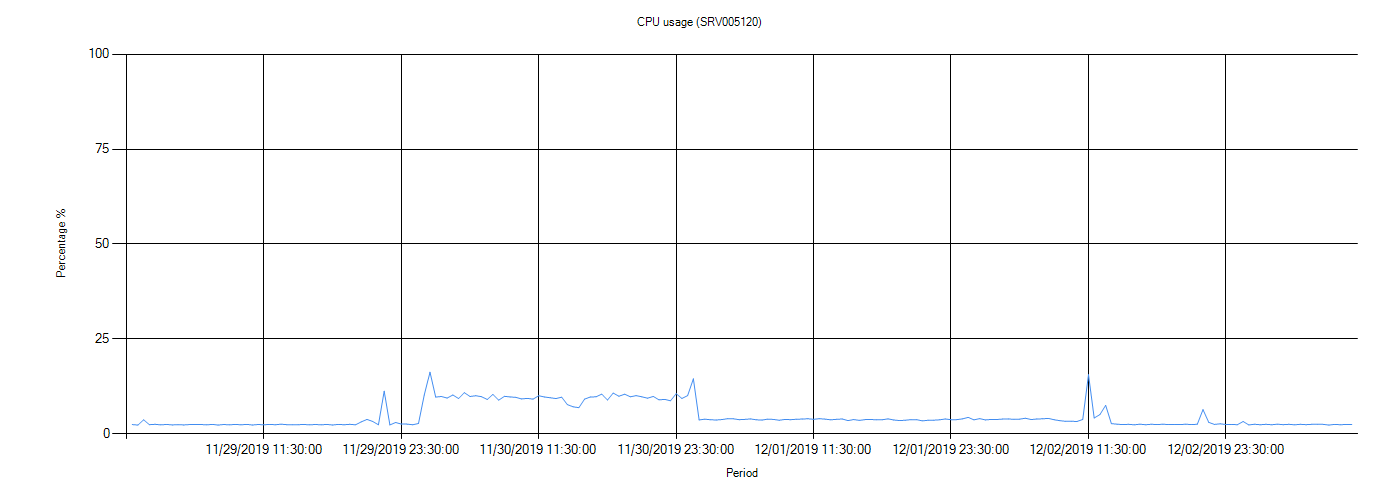

The data file committed next to this chart (first rows):
Server, Time Stamp, Usage (%)
SRV005120, , 
SRV005120, 2019/11/29 12:00:00 AM, 2,44
SRV005120, 2019/11/29 12:30:00 AM, 2,31
SRV005120, 2019/11/29 1:00:00 AM, 3,69
SRV005120, 2019/11/29 1:30:00 AM, 2,4
SRV005120, 2019/11/29 2:00:00 AM, 2,51
SRV005120, 2019/11/29 2:30:00 AM, 2,36
SRV005120, 2019/11/29 3:00:00 AM, 2,48
SRV005120, 2019/11/29 3:30:00 AM, 2,34
SRV005120, 2019/11/29 4:00:00 AM, 2,43
SRV005120, 2019/11/29 4:30:00 AM, 2,34
SRV005120, 2019/11/29 5:00:00 AM, 2,44
SRV005120, 2019/11/29 5:30:00 AM, 2,46
SRV005120, 2019/11/29 6:00:00 AM, 2,45
SRV005120, 2019/11/29 6:30:00 AM, 2,36
SRV005120, 2019/11/29 7:00:00 AM, 2,49
SRV005120, 2019/11/29 7:30:00 AM, 2,3
SRV005120, 2019/11/29 8:00:00 AM, 2,45
SRV005120, 2019/11/29 8:30:00 AM, 2,35
SRV005120, 2019/11/29 9:00:00 AM, 2,49
SRV005120, 2019/11/29 9:30:00 AM, 2,38
SRV005120, 2019/11/29 10:00:00 AM, 2,49
SRV005120, 2019/11/29 10:30:00 AM, 2,33
SRV005120, 2019/11/29 11:00:00 AM, 2,46
SRV005120, 2019/11/29 11:30:00 AM, 2,38
SRV005120, 2019/11/29 12:00:00 PM, 2,49
SRV005120, 2019/11/29 12:30:00 PM, 2,39
SRV005120, 2019/11/29 1:00:00 PM, 2,53
SRV005120, 2019/11/29 1:30:00 PM, 2,4
SRV005120, 2019/11/29 2:00:00 PM, 2,39
SRV005120, 2019/11/29 2:30:00 PM, 2,4
SRV005120, 2019/11/29 3:00:00 PM, 2,46
SRV005120, 2019/11/29 3:30:00 PM, 2,37
SRV005120, 2019/11/29 4:00:00 PM, 2,46
SRV005120, 2019/11/29 4:30:00 PM, 2,37
SRV005120, 2019/11/29 5:00:00 PM, 2,48
SRV005120, 2019/11/29 5:30:00 PM, 2,33
SRV005120, 2019/11/29 6:00:00 PM, 2,49
SRV005120, 2019/11/29 6:30:00 PM, 2,39
SRV005120, 2019/11/29 7:00:00 PM, 2,5
SRV005120, 2019/11/29 7:30:00 PM, 2,38
SRV005120, 2019/11/29 8:00:00 PM, 3,15
SRV005120, 2019/11/29 8:30:00 PM, 3,79
SRV005120, 2019/11/29 9:00:00 PM, 3,26
SRV005120, 2019/11/29 9:30:00 PM, 2,38
SRV005120, 2019/11/29 10:00:00 PM, 11,24
SRV005120, 2019/11/29 10:30:00 PM, 2,34
SRV005120, 2019/11/29 11:00:00 PM, 2,99
SRV005120, 2019/11/29 11:30:00 PM, 2,57
SRV005120, 2019/11/30 12:00:00 AM, 2,56
SRV005120, 2019/11/30 12:30:00 AM, 2,39
SRV005120, 2019/11/30 1:00:00 AM, 2,72
SRV005120, 2019/11/30 1:30:00 AM, 10,23
SRV005120, 2019/11/30 2:00:00 AM, 16,25
SRV005120, 2019/11/30 2:30:00 AM, 9,69
SRV005120, 2019/11/30 3:00:00 AM, 9,84
SRV005120, 2019/11/30 3:30:00 AM, 9,43
SRV005120, 2019/11/30 4:00:00 AM, 10,24
SRV005120, 2019/11/30 4:30:00 AM, 9,3
SRV005120, 2019/11/30 5:00:00 AM, 10,84
... 155 more rows
